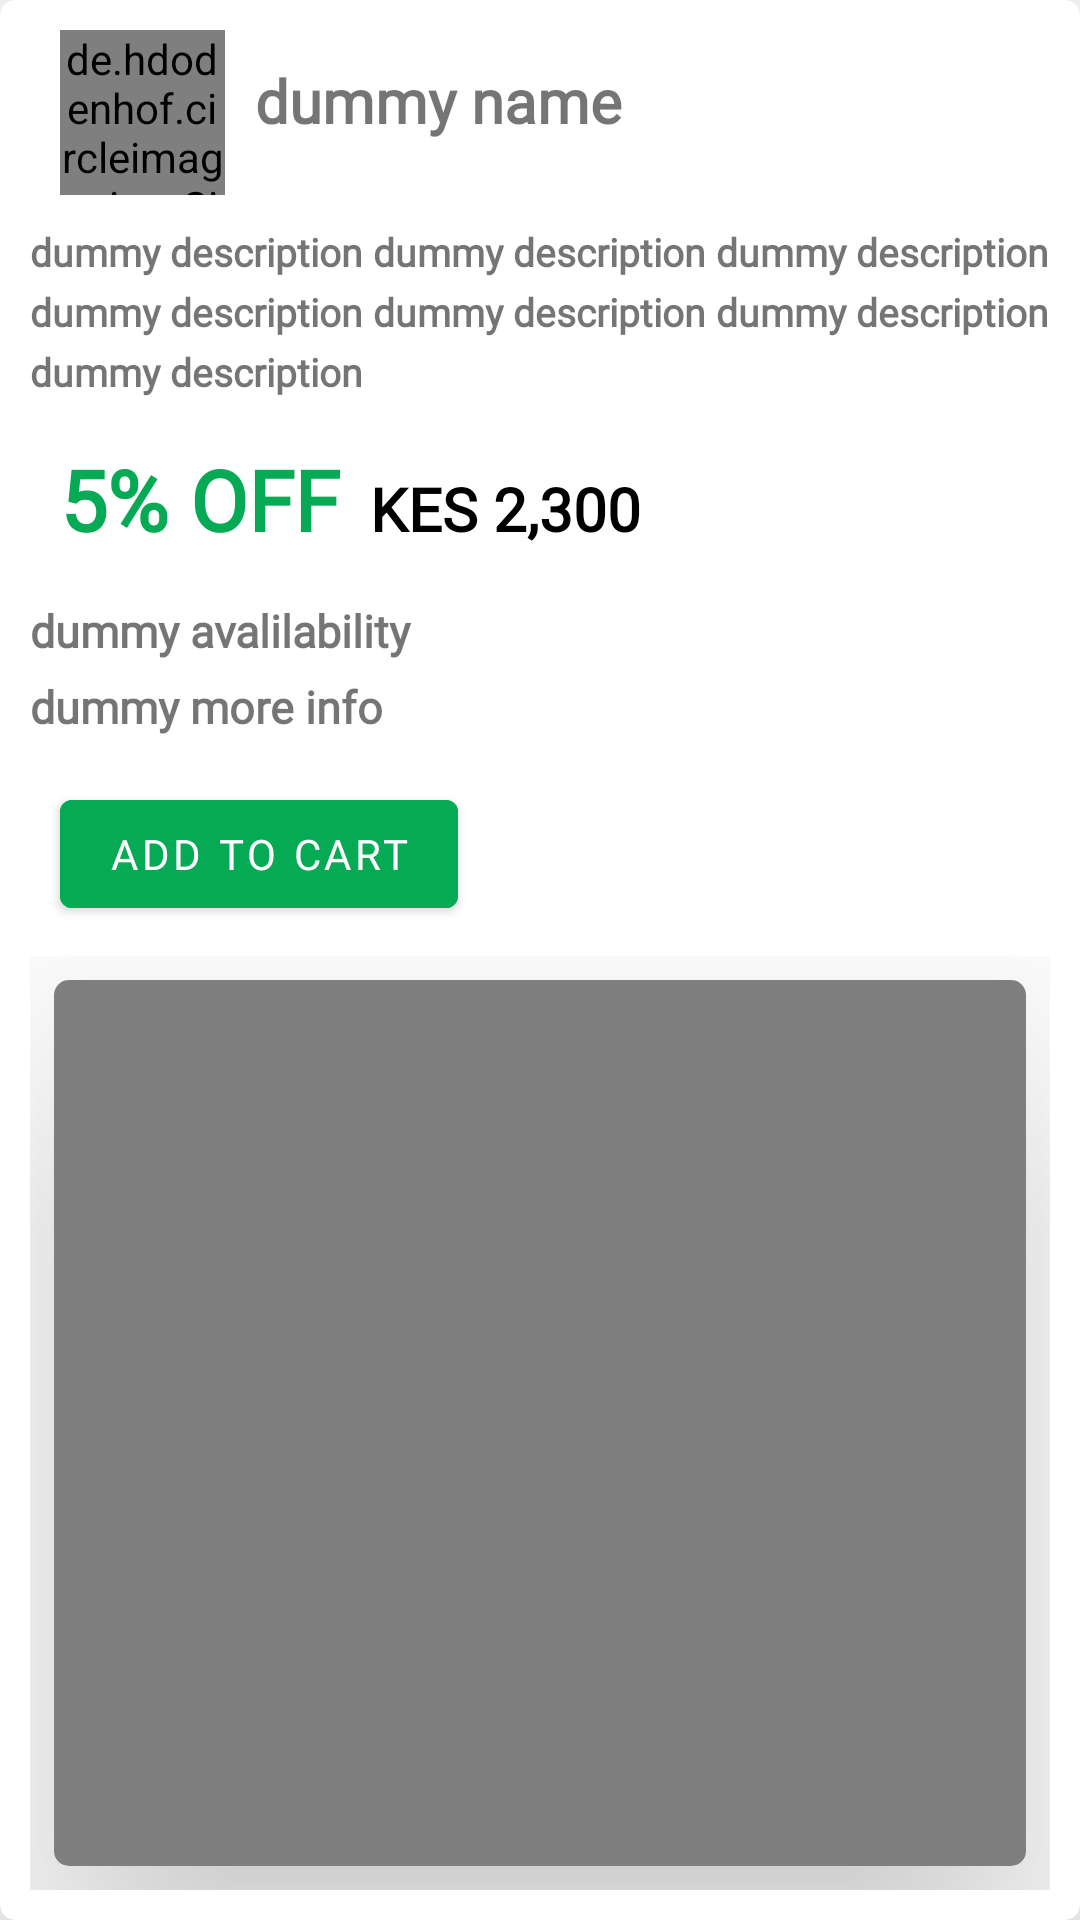

Layout XML and referenced resources for this Android screen:
<!-- AndroidManifest.xml: application theme Theme.MedilabsApp -->
<!-- res/layout/activity_single_lab_test.xml -->
<androidx.cardview.widget.CardView
    xmlns:android="http://schemas.android.com/apk/res/android"
    android:layout_width="match_parent"
    android:layout_height="wrap_content"
    xmlns:app="http://schemas.android.com/apk/res-auto"
    app:cardElevation="50dp"
    app:cardCornerRadius="5dp"
    android:layout_margin="8dp">

<RelativeLayout xmlns:android="http://schemas.android.com/apk/res/android"
    xmlns:app="http://schemas.android.com/apk/res-auto"
    xmlns:tools="http://schemas.android.com/tools"
    android:layout_width="match_parent"
    android:layout_height="match_parent"
    android:padding="10dp"
    tools:context=".SingleLabTest">

    <LinearLayout
        android:layout_width="match_parent"
        android:layout_height="wrap_content"
        android:id="@+id/linear1"
        android:layout_marginBottom="10dp"
        android:orientation="horizontal">

        <de.hdodenhof.circleimageview.CircleImageView
            android:id="@+id/labimage"
            android:layout_width="55dp"
            android:layout_height="55dp"
            android:src="@drawable/screen1"
            android:layout_centerVertical="true"
            android:layout_marginLeft="10dp"/>
        <com.google.android.material.textview.MaterialTextView
            android:layout_width="wrap_content"
            android:layout_height="wrap_content"
            android:text="dummy name"
            android:fontFamily="@font/montserrat"
            android:id="@+id/test_name"
            android:textStyle="bold"
            android:textSize="20dp"
            android:layout_marginTop="10dp"
            android:layout_marginLeft="10dp"
            android:layout_marginBottom="5dp"/>
    </LinearLayout>

    <LinearLayout
        android:layout_width="match_parent"
        android:layout_height="wrap_content"
        android:orientation="horizontal"
        android:layout_below="@+id/linear1"
        android:id="@+id/linear2">
        <com.google.android.material.textview.MaterialTextView
            android:layout_width="wrap_content"
            android:layout_height="wrap_content"
            android:text="dummy description dummy description dummy description dummy description dummy description dummy description dummy description "
            android:fontFamily="@font/montserrat"
            android:id="@+id/test_description"
            android:textStyle="bold"
            android:textSize="13dp"
            android:lineHeight="20dp"
            android:layout_marginBottom="5dp"/>
    </LinearLayout>

    <LinearLayout
        android:layout_width="match_parent"
        android:layout_height="wrap_content"
        android:id="@+id/linear3"
        android:layout_below="@+id/linear2"
        android:orientation="horizontal">
        <com.google.android.material.textview.MaterialTextView
            android:layout_width="wrap_content"
            android:layout_height="wrap_content"
            android:text="5% OFF"
            android:padding="10dp"
            android:id="@+id/test_discount"
            android:textStyle="bold"
            android:fontFamily="@font/montserrat"
            android:textSize="28dp"
            android:textColor="#06AA54"
            android:layout_marginBottom="5dp"/>
        <com.google.android.material.textview.MaterialTextView
            android:layout_width="wrap_content"
            android:layout_height="wrap_content"
            android:text="KES 2,300 "
            android:id="@+id/test_cost"
            android:textColor="@color/black"
            android:fontFamily="@font/montserrat"
            android:textStyle="bold"
            android:textSize="20dp"
            android:layout_marginBottom="5dp"/>
    </LinearLayout>

    <LinearLayout
        android:layout_width="match_parent"
        android:layout_height="wrap_content"
        android:layout_below="@+id/linear3"
        android:orientation="vertical"
        android:id="@+id/linear4">

        <com.google.android.material.textview.MaterialTextView
            android:layout_width="wrap_content"
            android:layout_height="wrap_content"
            android:text="dummy id "
            android:id="@+id/test_id"
            android:fontFamily="@font/montserrat"
            android:textStyle="bold"
            android:textSize="20dp"
            android:visibility="gone"
            android:layout_marginBottom="5dp"/>
        <com.google.android.material.textview.MaterialTextView
            android:layout_width="wrap_content"
            android:layout_height="wrap_content"
            android:text="dummy avalilability "
            android:id="@+id/availability"
            android:fontFamily="@font/montserrat"
            android:textStyle="bold"
            android:textSize="15dp"
            android:layout_marginBottom="5dp"/>
        <com.google.android.material.textview.MaterialTextView
            android:layout_width="wrap_content"
            android:layout_height="wrap_content"
            android:text="dummy more info"
            android:fontFamily="@font/montserrat"
            android:id="@+id/more_info"
            android:lineHeight="20dp"
            android:textStyle="bold"
            android:textSize="15dp"
            android:layout_marginBottom="5dp"/>
        <com.google.android.material.button.MaterialButton
            android:layout_width="wrap_content"
            android:layout_height="wrap_content"
            android:fontFamily="@font/montserrat"
            android:text="Add to Cart"
            android:backgroundTint="#06AA54"
            android:layout_margin="10dp"
            android:id="@+id/add_cart"/>
    </LinearLayout>

    <LinearLayout
        android:layout_width="match_parent"
        android:layout_height="wrap_content"
        android:layout_below="@id/linear4"
        android:orientation="vertical">
        <androidx.cardview.widget.CardView
            android:layout_width="match_parent"
            android:layout_height="wrap_content"
            app:cardElevation="50dp"
            app:cardCornerRadius="5dp"
            android:layout_margin="8dp">

            <VideoView
                android:layout_width="match_parent"
                android:id="@+id/video1"
                android:layout_height="match_parent"/>

        </androidx.cardview.widget.CardView>
    </LinearLayout>



</RelativeLayout>
</androidx.cardview.widget.CardView>
<!-- resources referenced by this layout -->
<resources>
  <style name="Theme.MedilabsApp" parent="Theme.MaterialComponents.DayNight.DarkActionBar">
          
          <item name="colorPrimary">@color/purple_500</item>
          <item name="colorPrimaryVariant">@color/purple_700</item>
          <item name="colorOnPrimary">@color/white</item>
          
          <item name="colorSecondary">@color/teal_200</item>
          <item name="colorSecondaryVariant">@color/teal_700</item>
          <item name="colorOnSecondary">@color/black</item>
          
          <item name="android:statusBarColor">?attr/colorPrimaryVariant</item>
          
  
  
      </style>
  <!-- not gathered from this repository: default colours our renderer supplied (Android Studio template values) -->
  <color name="purple_500">#FF6200EE</color>
  <color name="purple_700">#FF3700B3</color>
  <color name="teal_200">#FF03DAC5</color>
  <color name="teal_700">#FF018786</color>
  <color name="black">#FF000000</color>
  <color name="white">#FFFFFFFF</color>
</resources>
